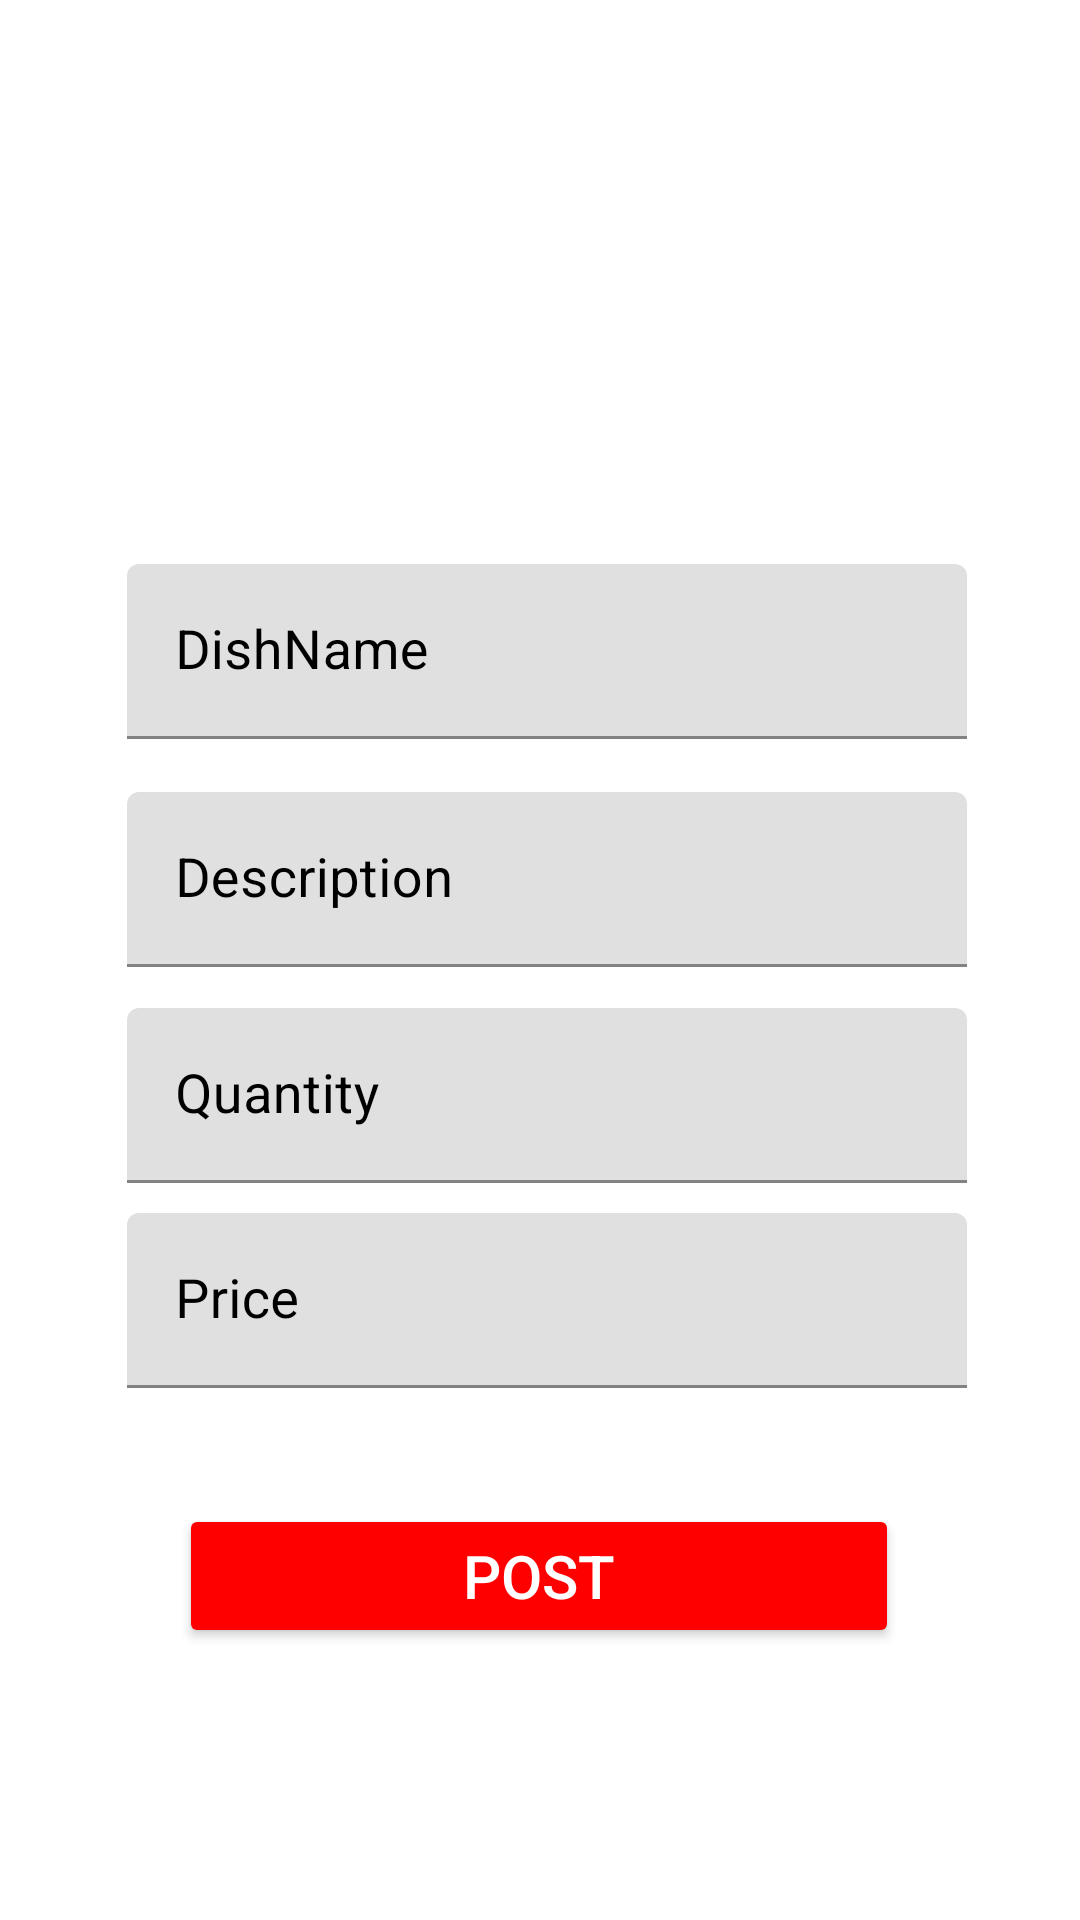

Layout XML and referenced resources for this Android screen:
<!-- AndroidManifest.xml: application theme Theme.FoodDeliveryApplication -->
<!-- res/layout/activity_chef_postdish.xml -->
<?xml version="1.0" encoding="utf-8"?>
<androidx.constraintlayout.widget.ConstraintLayout
    xmlns:android="http://schemas.android.com/apk/res/android"
    xmlns:app="http://schemas.android.com/apk/res-auto"
    xmlns:tools="http://schemas.android.com/tools"
    android:layout_width="match_parent"
    android:layout_height="match_parent"
    tools:context="chefFoodPanel.Chef_postdish"
    android:background="@drawable/img11">

    <ImageButton
        android:id="@+id/image_upload"
        android:layout_width="120dp"
        android:layout_height="120dp"
        android:background="@drawable/camerashapebtn"
        android:src="@drawable/ic_camera_24"
        app:layout_constraintBottom_toBottomOf="@+id/dishname"
        app:layout_constraintEnd_toEndOf="parent"
        app:layout_constraintHorizontal_bias="0.493"
        app:layout_constraintStart_toStartOf="parent"
        app:layout_constraintTop_toTopOf="parent"
        app:layout_constraintVertical_bias="0.363" />

    <com.google.android.material.textfield.TextInputLayout
        android:layout_width="280dp"
        android:layout_height="wrap_content"
        android:id="@+id/dishname"
        android:textColorHint="@color/black"
        app:layout_constraintBottom_toBottomOf="parent"
        app:layout_constraintEnd_toEndOf="parent"
        app:layout_constraintTop_toBottomOf="@+id/image_upload"
        app:layout_constraintStart_toStartOf="parent"
        app:layout_constraintVertical_bias="0.053"
        app:layout_constraintHorizontal_bias="0.53">

    <com.google.android.material.textfield.TextInputEditText
        android:layout_width="match_parent"
        android:layout_height="wrap_content"
        android:hint="DishName"
        android:inputType="text"
        android:textColor="@color/black"
        android:textSize="18sp"/>

    </com.google.android.material.textfield.TextInputLayout>

    <com.google.android.material.textfield.TextInputLayout
        android:layout_width="280dp"
        android:layout_height="wrap_content"
        android:id="@+id/description"
        android:textColorHint="@color/black"
        app:layout_constraintBottom_toBottomOf="parent"
        app:layout_constraintEnd_toEndOf="parent"
        app:layout_constraintTop_toBottomOf="@+id/dishname"
        app:layout_constraintStart_toStartOf="parent"
        app:layout_constraintVertical_bias="0.053"
        app:layout_constraintHorizontal_bias="0.53">

        <com.google.android.material.textfield.TextInputEditText
            android:layout_width="match_parent"
            android:layout_height="wrap_content"
            android:hint="Description"
            android:inputType="text"
            android:textColor="@color/black"
            android:textSize="18sp"/>

    </com.google.android.material.textfield.TextInputLayout>

    <com.google.android.material.textfield.TextInputLayout
        android:layout_width="280dp"
        android:layout_height="wrap_content"
        android:id="@+id/Quantity"
        android:textColorHint="@color/black"
        app:layout_constraintBottom_toBottomOf="parent"
        app:layout_constraintEnd_toEndOf="parent"
        app:layout_constraintTop_toBottomOf="@+id/description"
        app:layout_constraintStart_toStartOf="parent"
        app:layout_constraintVertical_bias="0.053"
        app:layout_constraintHorizontal_bias="0.53">

        <com.google.android.material.textfield.TextInputEditText
            android:layout_width="match_parent"
            android:layout_height="wrap_content"
            android:hint="Quantity"
            android:inputType="number"
            android:textColor="@color/black"
            android:textSize="18sp"/>

    </com.google.android.material.textfield.TextInputLayout>

    <com.google.android.material.textfield.TextInputLayout
        android:layout_width="280dp"
        android:layout_height="wrap_content"
        android:id="@+id/price"
        android:textColorHint="@color/black"
        app:layout_constraintBottom_toBottomOf="parent"
        app:layout_constraintEnd_toEndOf="parent"
        app:layout_constraintTop_toBottomOf="@+id/Quantity"
        app:layout_constraintStart_toStartOf="parent"
        app:layout_constraintVertical_bias="0.053"
        app:layout_constraintHorizontal_bias="0.53">

        <com.google.android.material.textfield.TextInputEditText
            android:layout_width="match_parent"
            android:layout_height="wrap_content"
            android:hint="Price"
            android:inputType="number"
            android:textColor="@color/black"
            android:textSize="18sp"/>

    </com.google.android.material.textfield.TextInputLayout>

    <Button
        android:layout_width="240dp"
        android:layout_height="wrap_content"
        android:id="@+id/post"
        android:backgroundTint="@color/red"
        app:layout_constraintTop_toBottomOf="@id/price"
        android:text="Post"
        android:textColor="@color/white"
        app:layout_constraintEnd_toEndOf="parent"
        app:layout_constraintStart_toStartOf="parent"
        app:layout_constraintBottom_toBottomOf="parent"
        app:layout_constraintVertical_bias="0.30"
        app:layout_constraintHorizontal_bias="0.498"
        android:textSize="20sp"/>


</androidx.constraintlayout.widget.ConstraintLayout>
<!-- resources referenced by this layout -->
<resources>
  <color name="black">#FF000000</color>
  <color name="red">#FF0000</color>
  <color name="white">#FFFFFFFF</color>
  <!-- drawable ic_camera_24 (drawable) -->
  <vector
      android:height="32dp"
      android:width="32dp"
      android:viewportHeight="24"
      android:viewportWidth="24"
      xmlns:android="http://schemas.android.com/apk/res/android">
  
      <path
          android:fillColor="@android:color/white"
          android:pathData="M12,12m-3.2,0a3.2,3.2 0,1 1,6.4 0a3.2,3.2 0,1 1,-6.4 0"/>
      <path
          android:fillColor="@android:color/white"
          android:pathData="M9,2L7.17,4L4,4c-1.1,0 -2,0.9 -2,2v12c0,1.1 0.9,2 2,2h16c1.1,0 2,-0.9 2,-2L22,6c0,-1.1 -0.9,-2 -2,-2h-3.17L15,2L9,2zM12,17c-2.76,0 -5,-2.24 -5,-5s2.24,-5 5,-5 5,2.24 5,5 -2.24,5 -5,5z"/>
  </vector>
  <style name="Theme.FoodDeliveryApplication" parent="Theme.MaterialComponents.DayNight.DarkActionBar">
          
          <item name="colorPrimary">@color/purple_500</item>
          <item name="colorPrimaryVariant">@color/purple_700</item>
          <item name="colorOnPrimary">@color/white</item>
          
          <item name="colorSecondary">@color/teal_200</item>
          <item name="colorSecondaryVariant">@color/teal_700</item>
          <item name="colorOnSecondary">@color/black</item>
          
          <item name="android:statusBarColor" tools:targetApi="l">?attr/colorPrimaryVariant</item>
          
      </style>
  <color name="purple_500">#FF6200EE</color>
  <color name="purple_700">#FF3700B3</color>
  <color name="teal_200">#FF03DAC5</color>
  <color name="teal_700">#FF018786</color>
</resources>
